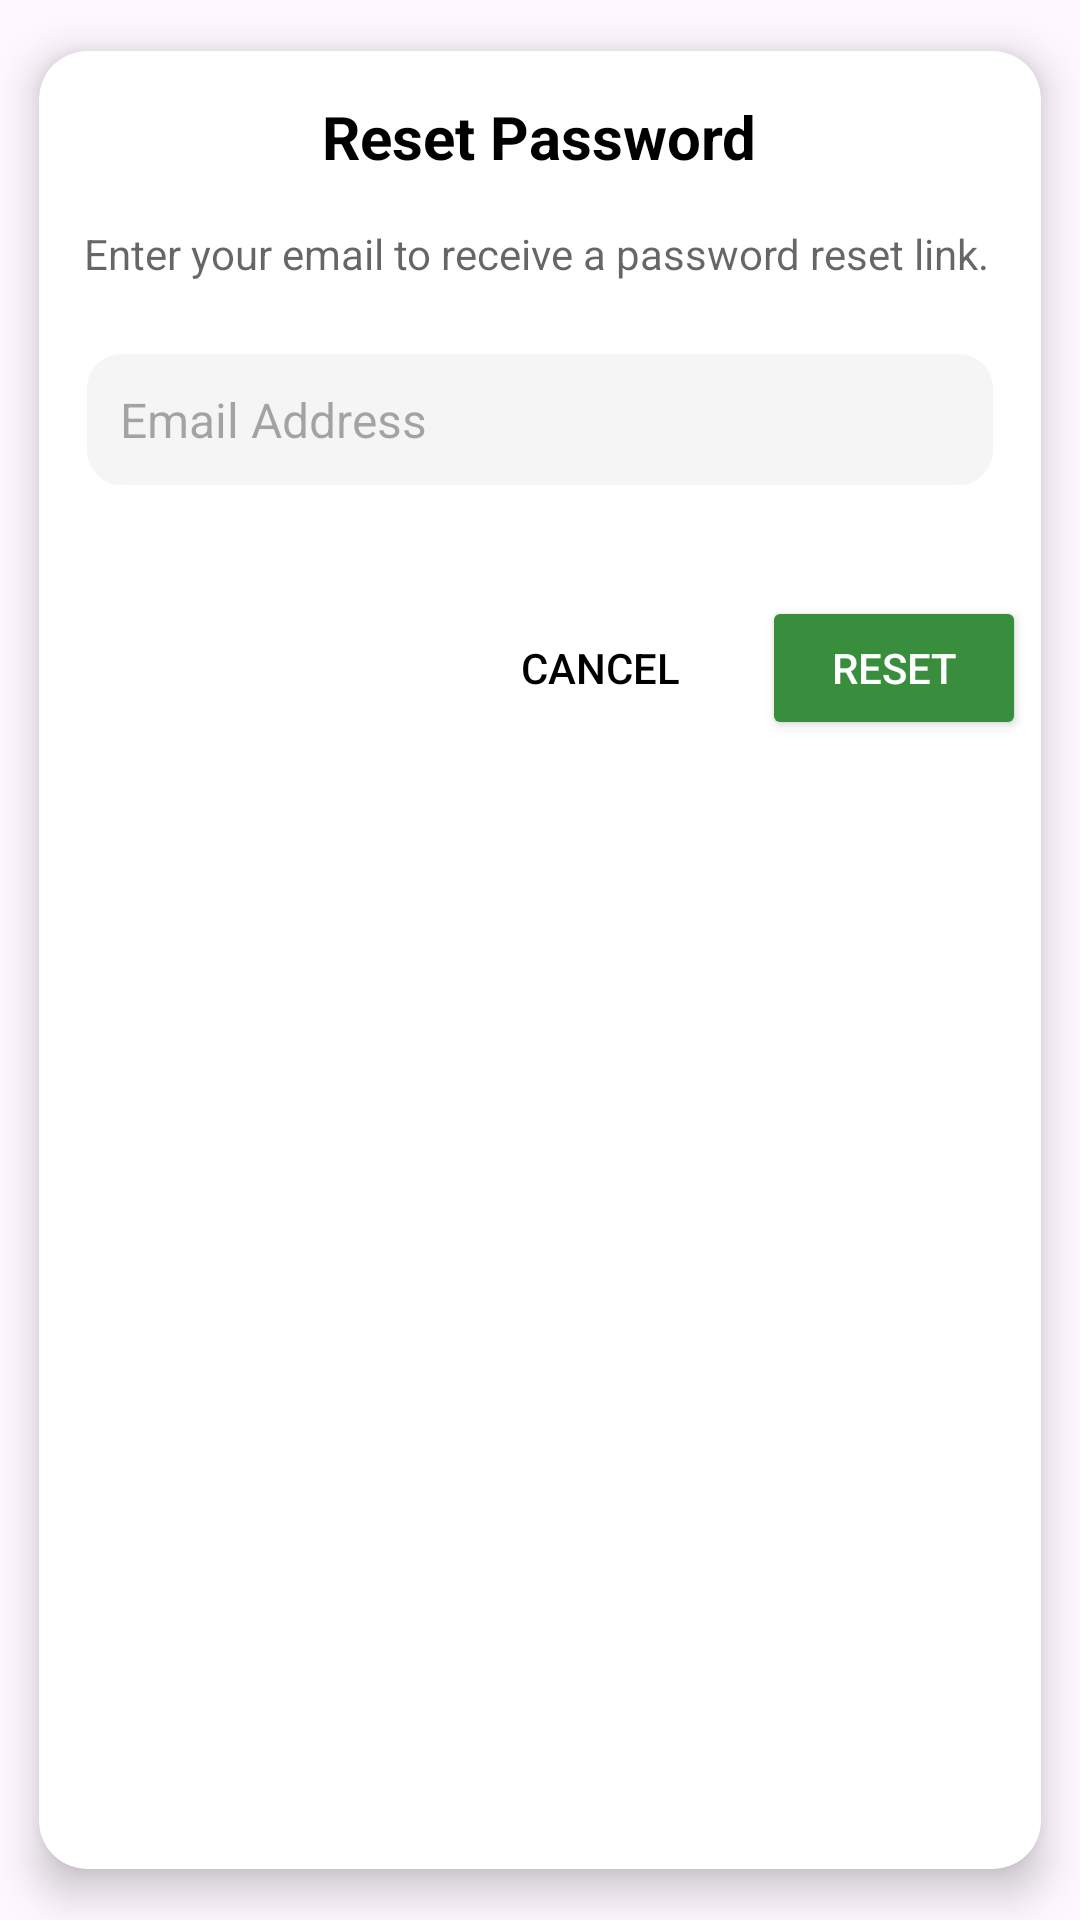

This screen was rendered from an Android layout file. Write that file and the resources it references.
<!-- AndroidManifest.xml: application theme Theme.SmartWaste -->
<!-- res/layout/dialog_reset_password.xml -->
<?xml version="1.0" encoding="utf-8"?>
<androidx.cardview.widget.CardView
    xmlns:android="http://schemas.android.com/apk/res/android"
    xmlns:app="http://schemas.android.com/apk/res-auto"
    android:layout_width="match_parent"
    android:layout_height="wrap_content"
    android:layout_margin="24dp"
    android:padding="24dp"
    app:cardCornerRadius="16dp"
    app:cardUseCompatPadding="true"
    app:cardPreventCornerOverlap="true"
    app:cardElevation="8dp"
    app:cardBackgroundColor="@android:color/white">

    <LinearLayout
        android:layout_width="match_parent"
        android:layout_height="wrap_content"
        android:orientation="vertical">

        <TextView
            android:id="@+id/dialogTitle"
            android:layout_width="wrap_content"
            android:layout_height="wrap_content"
            android:layout_gravity="center_horizontal"
            android:layout_marginTop="15dp"
            android:paddingBottom="16dp"
            android:text="Reset Password"
            android:textColor="@android:color/black"
            android:textSize="20sp"
            android:textStyle="bold" />

        <TextView
            android:id="@+id/helper"
            android:layout_width="match_parent"
            android:layout_height="wrap_content"
            android:layout_marginStart="15dp"
            android:layout_marginEnd="15dp"
            android:layout_marginBottom="8dp"
            android:text="Enter your email to receive a password reset link."
            android:textSize="14sp"
            android:textColor="#99000000" />

        <EditText
            android:id="@+id/editEmail"
            android:layout_width="match_parent"
            android:layout_height="wrap_content"
            android:layout_margin="15dp"
            android:background="@drawable/edittext_bg"
            android:hint="Email Address"
            android:inputType="textEmailAddress"
            android:padding="12dp"
            android:textSize="16sp" />

        <LinearLayout
            android:layout_width="match_parent"
            android:layout_height="wrap_content"
            android:layout_marginTop="16dp"
            android:gravity="end"
            android:orientation="horizontal"
            android:paddingBottom="8dp">

            <Button
                android:id="@+id/btnCancel"
                android:layout_width="wrap_content"
                android:layout_height="wrap_content"
                android:layout_margin="5dp"
                android:background="@android:color/transparent"
                android:text="Cancel"
                android:textColor="@android:color/black"
                android:textSize="14sp"
                android:padding="8dp" />

            <Button
                android:id="@+id/btnReset"
                android:layout_width="wrap_content"
                android:layout_height="wrap_content"
                android:layout_margin="5dp"
                android:layout_marginStart="12dp"
                android:backgroundTint="@color/darkGreen"
                android:text="Reset"
                android:textColor="@android:color/white"
                android:textSize="14sp"
                android:padding="8dp" />
        </LinearLayout>
    </LinearLayout>
</androidx.cardview.widget.CardView>
<!-- resources referenced by this layout -->
<resources>
  <color name="darkGreen">#388E3C</color>
  <!-- drawable edittext_bg (drawable) -->
  <?xml version="1.0" encoding="utf-8"?>
  <shape xmlns:android="http://schemas.android.com/apk/res/android"
      android:shape="rectangle">
      <corners android:radius="12dp"/>
      <solid android:color="@color/medyowhite"/>
      <stroke android:width="1dp" android:color="@color/white"/>
  </shape>
  <style name="Theme.SmartWaste" parent="Base.Theme.SmartWaste" />
  <color name="medyowhite">#F5F5F5</color>
  <color name="white">#FFFFFFFF</color>
  <style name="Base.Theme.SmartWaste" parent="Theme.Material3.Light.NoActionBar">
          <item name="colorPrimary">@color/greenBackground</item>
          <item name="colorPrimaryVariant">@color/greenBackground</item>
          <item name="colorAccent">@color/greenBackground</item>
          <item name="android:forceDarkAllowed" tools:targetApi="q">false</item>
      </style>
  <color name="greenBackground">#4CAF50</color>
</resources>
